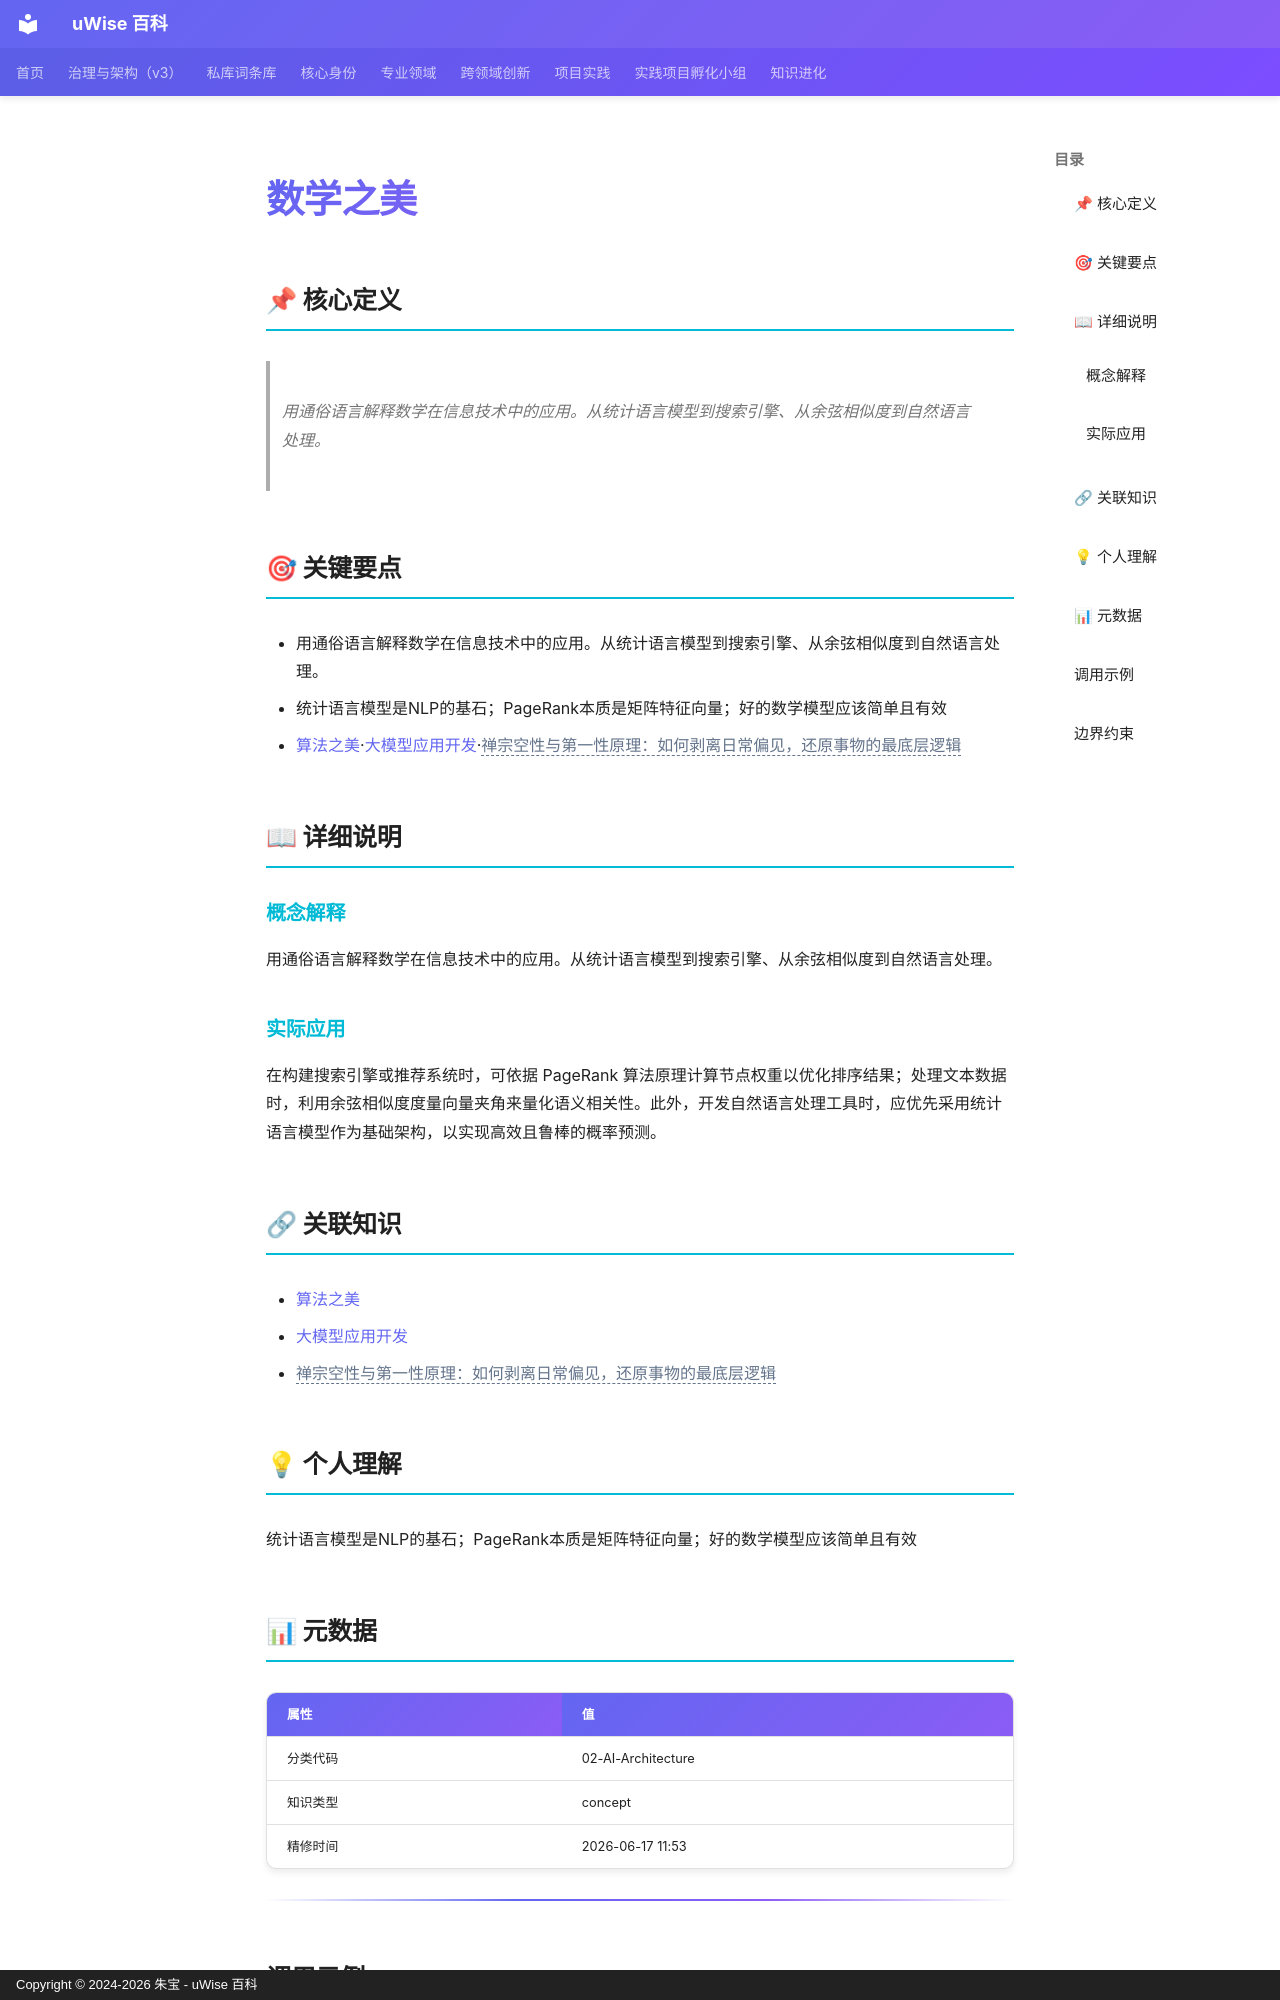

repository: zhubao315/uWise · page: vault-encyclopedia/md-64b95cb5/index.html · generator: mkdocs · copyright: Copyright © 2024-2026 朱宝 - uWise 百科

---
title: "数学之美"
description: "用通俗语言解释数学在信息技术中的应用。从统计语言模型到搜索引擎、从余弦相似度到自然语言处理。"
---

# 数学之美

## 📌 核心定义

> 用通俗语言解释数学在信息技术中的应用。从统计语言模型到搜索引擎、从余弦相似度到自然语言处理。

## 🎯 关键要点

- 用通俗语言解释数学在信息技术中的应用。从统计语言模型到搜索引擎、从余弦相似度到自然语言处理。
- 统计语言模型是NLP的基石；PageRank本质是矩阵特征向量；好的数学模型应该简单且有效
- [算法之美](../md-cbf5daa4/)·[大模型应用开发](../md-a6dc680c/)·<span class="uw-unresolved" data-target="禅宗空性与第一性原理：如何剥离日常偏见，还原事物的最底层逻辑" title="未解析的双链目标：禅宗空性与第一性原理：如何剥离日常偏见，还原事物的最底层逻辑">禅宗空性与第一性原理：如何剥离日常偏见，还原事物的最底层逻辑</span>

## 📖 详细说明

### 概念解释
用通俗语言解释数学在信息技术中的应用。从统计语言模型到搜索引擎、从余弦相似度到自然语言处理。


### 实际应用

在构建搜索引擎或推荐系统时，可依据 PageRank 算法原理计算节点权重以优化排序结果；处理文本数据时，利用余弦相似度度量向量夹角来量化语义相关性。此外，开发自然语言处理工具时，应优先采用统计语言模型作为基础架构，以实现高效且鲁棒的概率预测。

## 🔗 关联知识

- [算法之美](../md-cbf5daa4/)
- [大模型应用开发](../md-a6dc680c/)
- <span class="uw-unresolved" data-target="禅宗空性与第一性原理：如何剥离日常偏见，还原事物的最底层逻辑" title="未解析的双链目标：禅宗空性与第一性原理：如何剥离日常偏见，还原事物的最底层逻辑">禅宗空性与第一性原理：如何剥离日常偏见，还原事物的最底层逻辑</span>

## 💡 个人理解

统计语言模型是NLP的基石；PageRank本质是矩阵特征向量；好的数学模型应该简单且有效

## 📊 元数据

| 属性 | 值 |
|------|-----|
| 分类代码 | 02-AI-Architecture |
| 知识类型 | concept |
| 精修时间 | 2026-06-17 11:53 |

---
